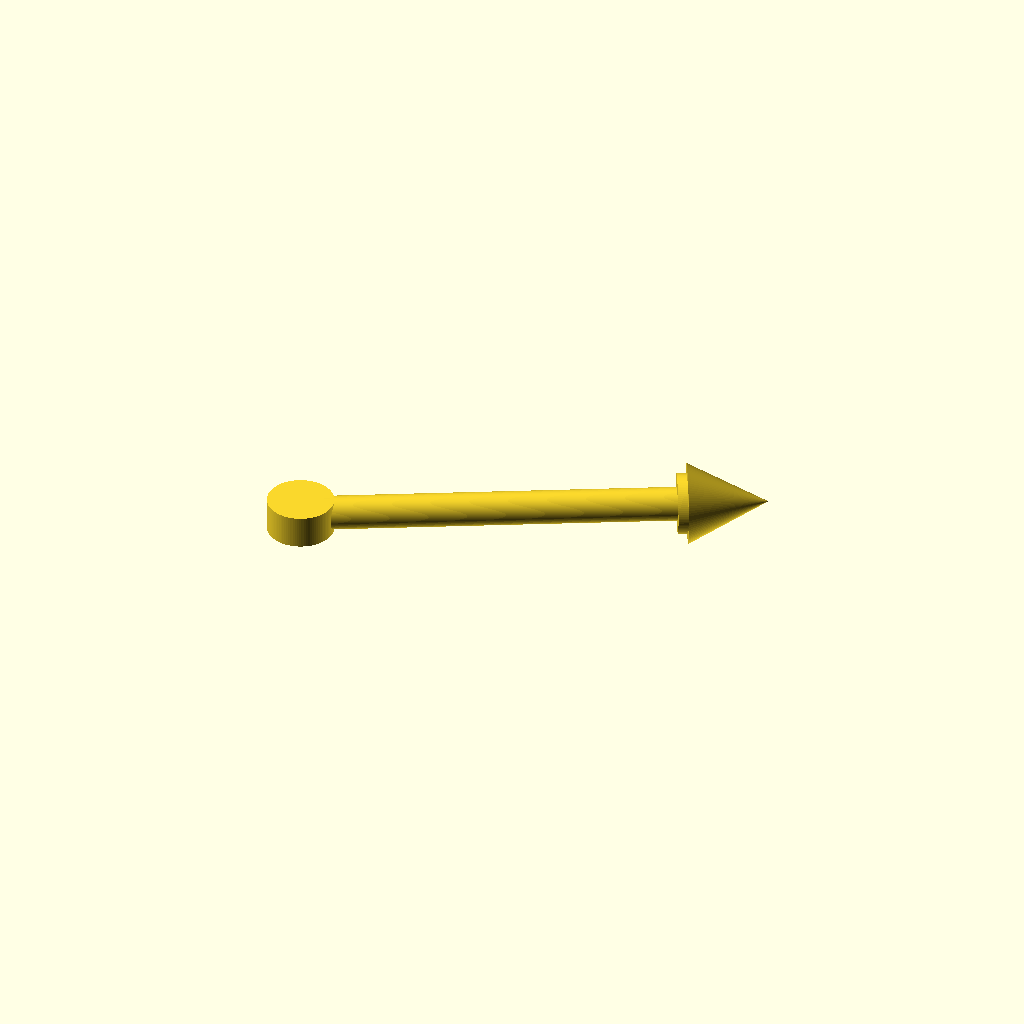
Cell 1: the model at its default parameters.
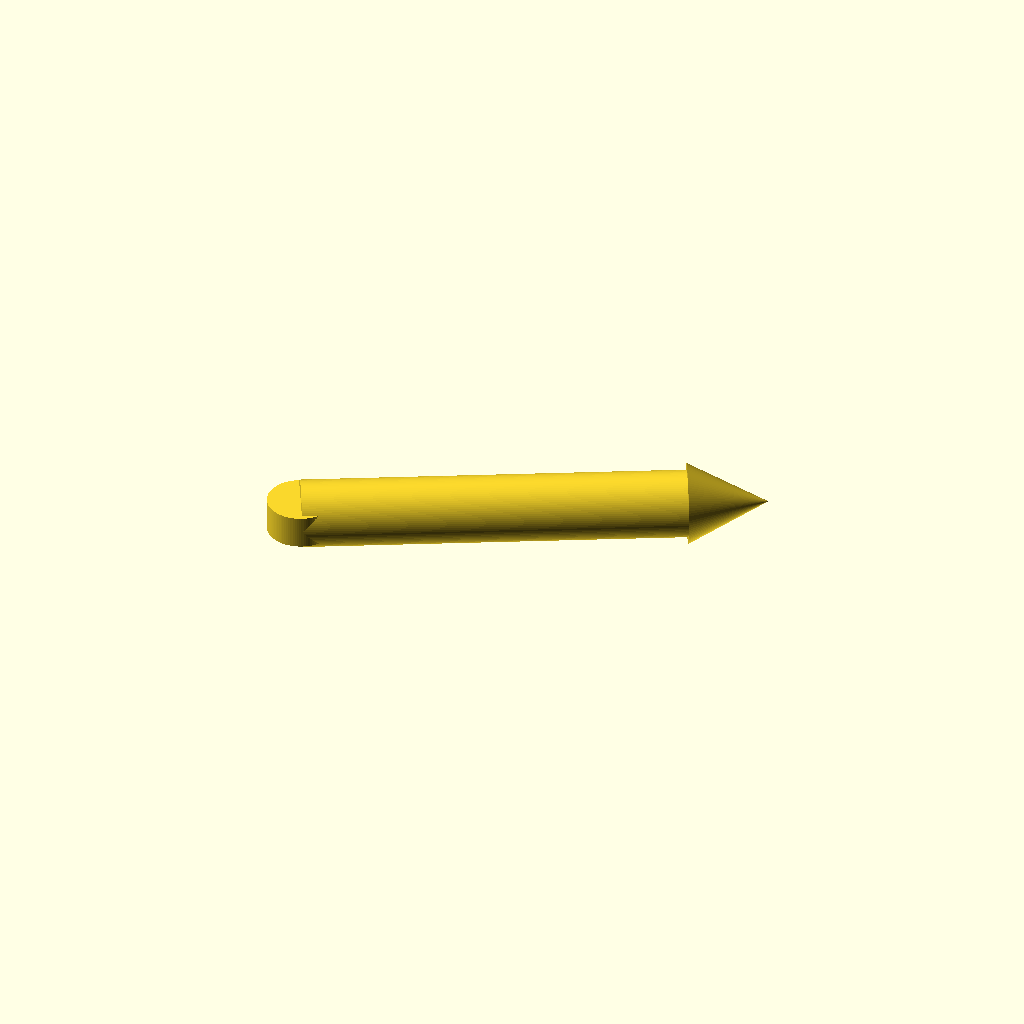
Cell 2: the same model with rod_radius = 0.5.
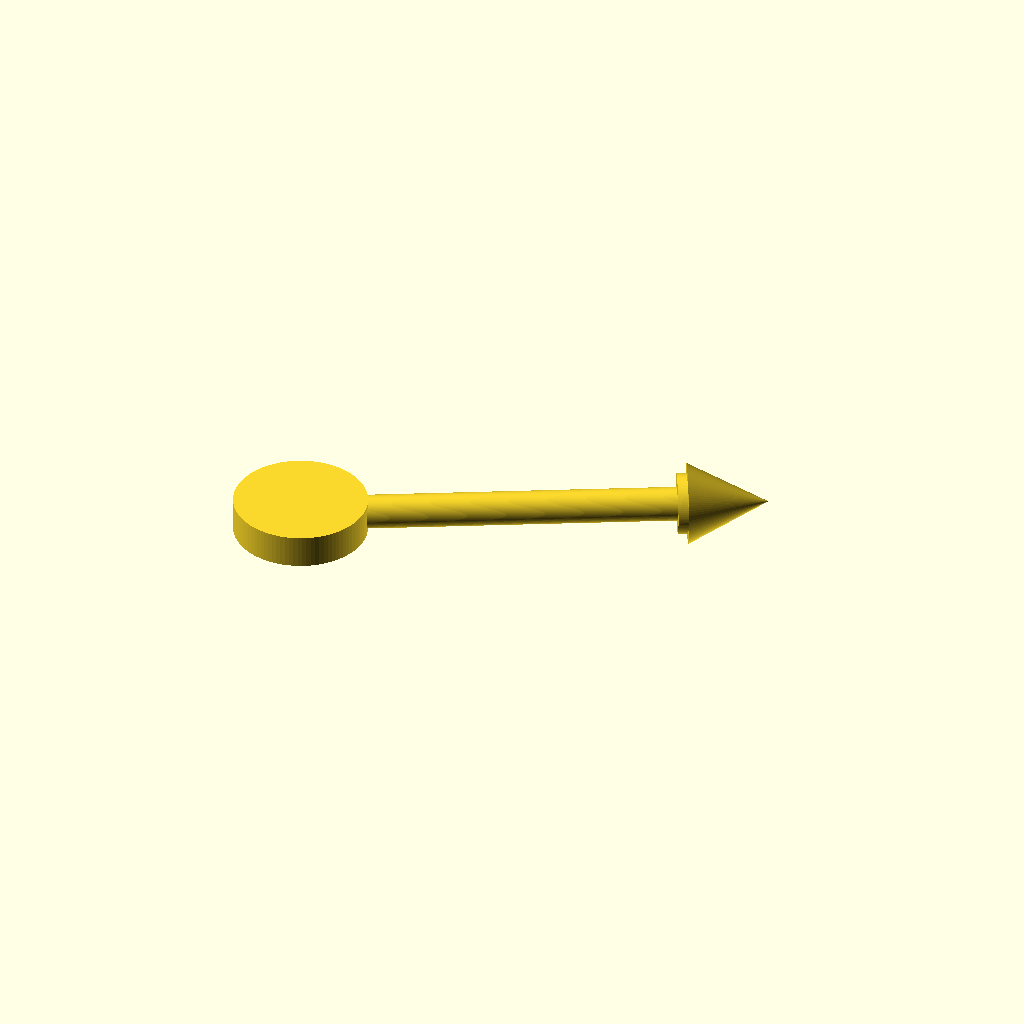
Cell 3: the same model with origin_marker_radius = 1.
One fixed orthographic camera (rotation 55°, 0°, 25°; colour scheme Cornfield) for every cell.
The OpenSCAD source (results/nopscadlib/ablations/no_verification/scad/axial__DO_41.scad):
$fn = 96;

// Requested axial vector (end point from origin)
A = [5.21, 2.72, 0];

// Geometry
rod_radius = 0.25;
origin_marker_radius = 0.5;
origin_marker_height = 0.5;
end_marker_radius = 0.45;
end_marker_height = 0.45;
arrowhead_radius = 0.6;
arrowhead_height = 1.2;

// Ensure positive overlap so the whole model is ONE connected solid
connect_overlap = 0.15;

// Helpers
function vlen(v) = sqrt(v[0]*v[0] + v[1]*v[1] + v[2]*v[2]);
function vunit(v) = let(L=vlen(v)) (L==0 ? [0,0,1] : [v[0]/L, v[1]/L, v[2]/L]);

rod_length = vlen(A);
u = vunit(A);

// Rotate +Z to direction v
module orient_to(v) {
    L = vlen(v);
    if (L == 0) {
        children();
    } else {
        axis = [-v[1], v[0], 0];                 // cross([0,0,1], v)
        axis_len = vlen(axis);
        ang = acos(v[2]/L);                      // angle between +Z and v
        if (axis_len < 1e-9) {
            if (v[2] >= 0) children();
            else rotate([180,0,0]) children();
        } else {
            rotate(a=ang, v=[axis[0]/axis_len, axis[1]/axis_len, axis[2]/axis_len])
                children();
        }
    }
}

module axis_indicator_union() {
    union() {
        // Origin marker (centered at origin)
        cylinder(h=origin_marker_height, r=origin_marker_radius, center=true);

        // Rod centered along vector A (from origin to A)
        translate([A[0]/2, A[1]/2, A[2]/2])
            orient_to(A)
                cylinder(h=rod_length, r=rod_radius, center=true);

        // End marker: overlap INTO rod by connect_overlap
        translate([
            A[0] - u[0]*(end_marker_height/2 - connect_overlap),
            A[1] - u[1]*(end_marker_height/2 - connect_overlap),
            A[2] - u[2]*(end_marker_height/2 - connect_overlap)
        ])
            orient_to(A)
                cylinder(h=end_marker_height, r=end_marker_radius, center=true);

        // Arrowhead: overlap INTO end marker by connect_overlap
        translate([
            A[0] + u[0]*(arrowhead_height/2 - connect_overlap),
            A[1] + u[1]*(arrowhead_height/2 - connect_overlap),
            A[2] + u[2]*(arrowhead_height/2 - connect_overlap)
        ])
            orient_to(A)
                cylinder(h=arrowhead_height, r1=arrowhead_radius, r2=0, center=true);
    }
}

axis_indicator_union();
Parameter table extracted from the source (name, type, default, range or options):
A: vector, default [5.21, 2.72, 0]
rod_radius: number, default 0.25
origin_marker_radius: number, default 0.5
origin_marker_height: number, default 0.5
end_marker_radius: number, default 0.45
end_marker_height: number, default 0.45
arrowhead_radius: number, default 0.6
arrowhead_height: number, default 1.2
connect_overlap: number, default 0.15
